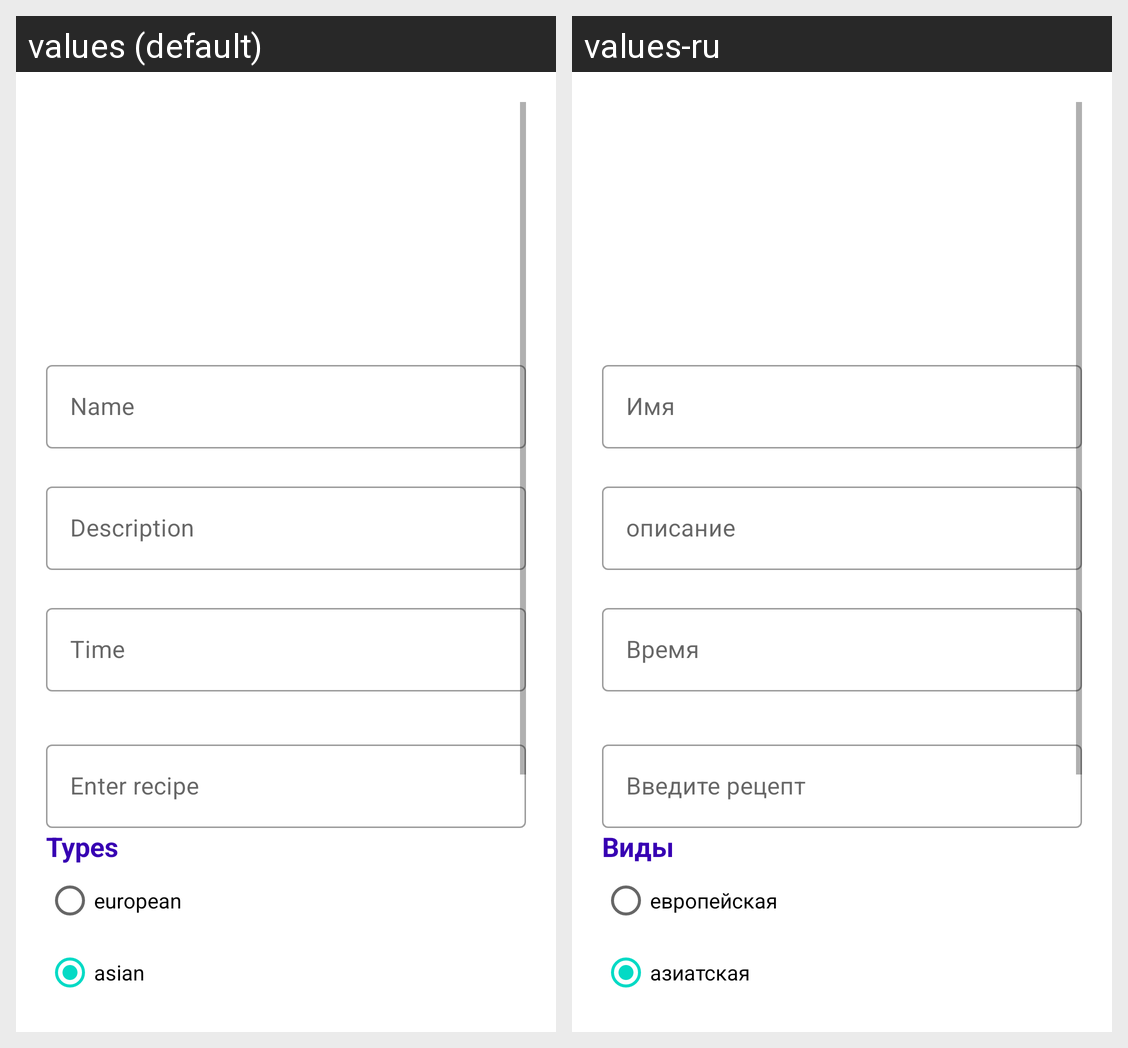

The Android screen above is rendered under two locales of the same app. Produce the string resources it draws, with the default and per-locale values.
Android screen res/layout/fragment_recipe_creation.xml rendered under 2 locales, left to right: values (default), values-ru. Device: Nexus 5 (rendered at 1080×1920; each locale shown at half size, 540×960, under a caption strip naming it); theme Theme.NeRecipes.
Strings drawn on this screen, with the default value and each locale's value (text and hints the layout hard-codes, and strings that could not be matched under every locale, appear in the picture but are not listed):

name
  values: Name
  values-ru: Имя

recipe_description
  values: Description
  values-ru: описание

recipe_time
  values: Time
  values-ru: Время

enter_recipe
  values: Enter recipe
  values-ru: Введите рецепт

types
  values: Types
  values-ru: Виды

european
  values: european
  values-ru: европейская

asian
  values: asian
  values-ru: азиатская
